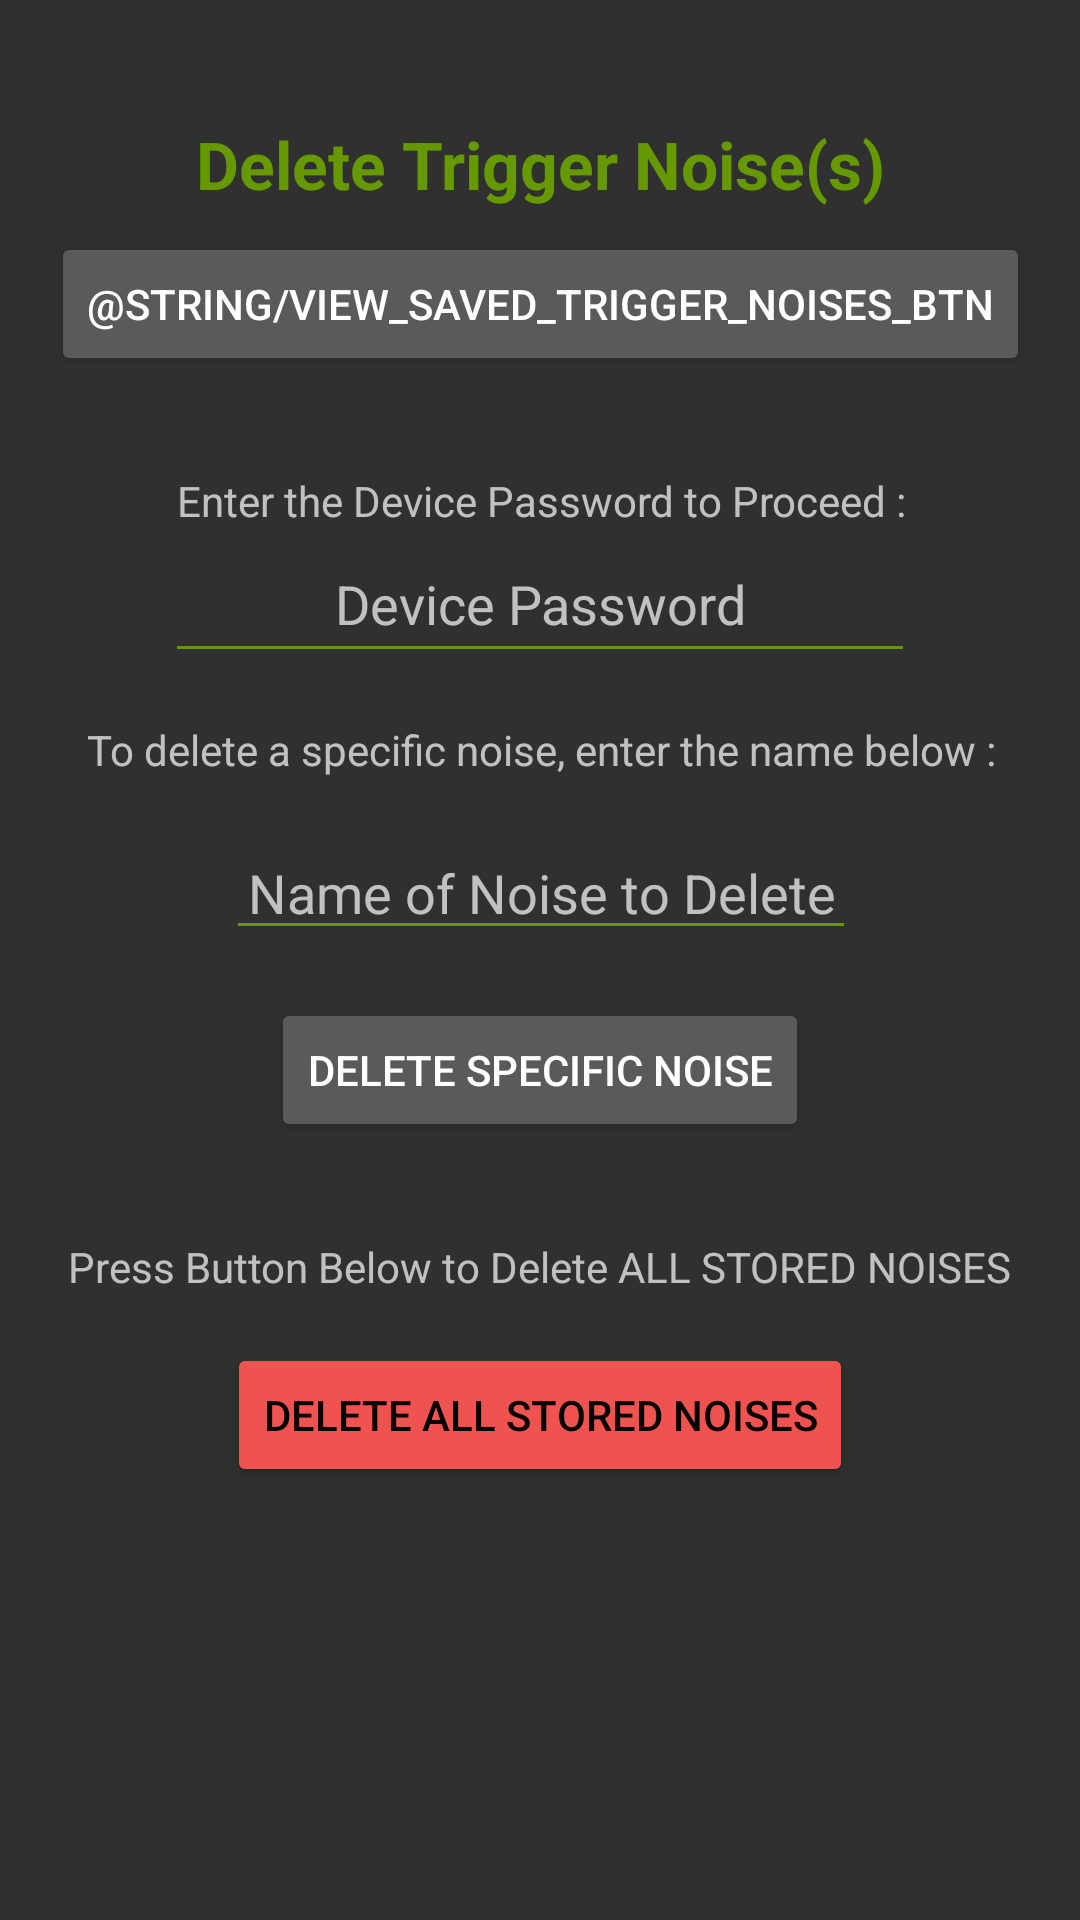

Android layout source for this screen:
<!-- AndroidManifest.xml: application theme Theme.AppCompat -->
<!-- res/layout/activity_delete_trigger_noise.xml -->
<?xml version="1.0" encoding="utf-8"?>
<android.support.constraint.ConstraintLayout xmlns:android="http://schemas.android.com/apk/res/android"
    xmlns:app="http://schemas.android.com/apk/res-auto"
    xmlns:tools="http://schemas.android.com/tools"
    android:layout_width="match_parent"
    android:layout_height="match_parent"
    tools:context=".DeleteTriggerNoiseActivity">

    <Button
        android:id="@+id/view_saved_noises_button2"
        android:layout_width="wrap_content"
        android:layout_height="wrap_content"
        android:layout_marginEnd="8dp"
        android:layout_marginStart="8dp"
        android:layout_marginTop="8dp"
        android:text="@string/view_saved_trigger_noises_btn"
        app:layout_constraintEnd_toEndOf="parent"
        app:layout_constraintStart_toStartOf="parent"
        app:layout_constraintTop_toBottomOf="@+id/delete_noise_activity_textview" />

    <TextView
        android:id="@+id/delete_noise_activity_textview"
        android:layout_width="wrap_content"
        android:layout_height="wrap_content"
        android:layout_marginEnd="8dp"
        android:layout_marginStart="8dp"
        android:layout_marginTop="40dp"
        android:text="@string/delete_a_stored_trigger_noise"
        android:textAlignment="center"
        android:textColor="@android:color/holo_green_dark"
        android:textSize="22sp"
        android:textStyle="bold"
        app:layout_constraintEnd_toEndOf="parent"
        app:layout_constraintStart_toStartOf="parent"
        app:layout_constraintTop_toTopOf="parent" />

    <TextView
        android:id="@+id/start_deviceInfo_label"
        android:layout_width="wrap_content"
        android:layout_height="18dp"
        android:layout_marginEnd="8dp"
        android:layout_marginStart="8dp"
        android:layout_marginTop="32dp"
        android:text="@string/enter_device_info"
        app:layout_constraintEnd_toEndOf="parent"
        app:layout_constraintHorizontal_bias="0.505"
        app:layout_constraintStart_toStartOf="parent"
        app:layout_constraintTop_toBottomOf="@+id/view_saved_noises_button2" />

    <EditText
        android:id="@+id/start_device_Device_PW_textbox"
        android:layout_width="250dp"
        android:layout_height="49dp"
        android:layout_marginEnd="8dp"
        android:layout_marginStart="8dp"
        android:backgroundTint="@android:color/holo_green_dark"
        android:ems="10"
        android:hint="@string/device_password"
        android:inputType="textPassword"
        android:textAlignment="center"
        app:layout_constraintEnd_toEndOf="parent"
        app:layout_constraintStart_toStartOf="parent"
        app:layout_constraintTop_toBottomOf="@+id/start_deviceInfo_label" />

    <TextView
        android:id="@+id/delete_specific_noise_textview"
        android:layout_width="wrap_content"
        android:layout_height="wrap_content"
        android:layout_marginEnd="8dp"
        android:layout_marginStart="8dp"
        android:layout_marginTop="16dp"
        android:text="@string/to_delete_a_specific_noise_enter_the_name_below"
        app:layout_constraintEnd_toEndOf="parent"
        app:layout_constraintHorizontal_bias="0.514"
        app:layout_constraintStart_toStartOf="parent"
        app:layout_constraintTop_toBottomOf="@+id/start_device_Device_PW_textbox" />

    <EditText
        android:id="@+id/noise_to_delete_textbox"
        android:layout_width="wrap_content"
        android:layout_height="wrap_content"
        android:layout_marginEnd="8dp"
        android:layout_marginStart="8dp"
        android:layout_marginTop="16dp"
        android:backgroundTint="@android:color/holo_green_dark"
        android:ems="10"
        android:hint="@string/name_of_noise_to_delete"
        android:inputType="textPersonName"
        android:textAlignment="center"
        app:layout_constraintEnd_toEndOf="parent"
        app:layout_constraintHorizontal_bias="0.503"
        app:layout_constraintStart_toStartOf="parent"
        app:layout_constraintTop_toBottomOf="@+id/delete_specific_noise_textview" />

    <Button
        android:id="@+id/delete_specific_noise_button"
        android:layout_width="wrap_content"
        android:layout_height="wrap_content"
        android:layout_marginEnd="8dp"
        android:layout_marginStart="8dp"
        android:layout_marginTop="16dp"
        android:text="@string/delete_specific_noise"
        app:layout_constraintEnd_toEndOf="parent"
        app:layout_constraintStart_toStartOf="parent"
        app:layout_constraintTop_toBottomOf="@+id/noise_to_delete_textbox" />

    <TextView
        android:id="@+id/delete_all_noises_textview"
        android:layout_width="wrap_content"
        android:layout_height="wrap_content"
        android:layout_marginEnd="8dp"
        android:layout_marginStart="8dp"
        android:layout_marginTop="32dp"
        android:text="@string/press_button_below_to_delete_all_stored_noises"
        app:layout_constraintEnd_toEndOf="parent"
        app:layout_constraintStart_toStartOf="parent"
        app:layout_constraintTop_toBottomOf="@+id/delete_specific_noise_button" />

    <Button
        android:id="@+id/delete_all_noises_button"
        android:layout_width="wrap_content"
        android:layout_height="wrap_content"
        android:layout_marginEnd="8dp"
        android:layout_marginStart="8dp"
        android:layout_marginTop="16dp"
        android:backgroundTint="#EF5350"
        android:text="@string/delete_all_stored_noises"
        android:textColor="#000000"
        app:layout_constraintEnd_toEndOf="parent"
        app:layout_constraintStart_toStartOf="parent"
        app:layout_constraintTop_toBottomOf="@+id/delete_all_noises_textview" />

</android.support.constraint.ConstraintLayout>
<!-- resources referenced by this layout -->
<resources>
  <string name="delete_a_stored_trigger_noise">Delete Trigger Noise(s)</string>
  <string name="delete_all_stored_noises">Delete ALL Stored Noises</string>
  <string name="delete_specific_noise">Delete Specific Noise</string>
  <string name="device_password">Device Password</string>
  <string name="enter_device_info">Enter the Device Password to Proceed :</string>
  <string name="name_of_noise_to_delete">Name of Noise to Delete</string>
  <string name="press_button_below_to_delete_all_stored_noises">Press Button Below to Delete ALL STORED NOISES</string>
  <string name="to_delete_a_specific_noise_enter_the_name_below">To delete a specific noise, enter the name below :</string>
</resources>
